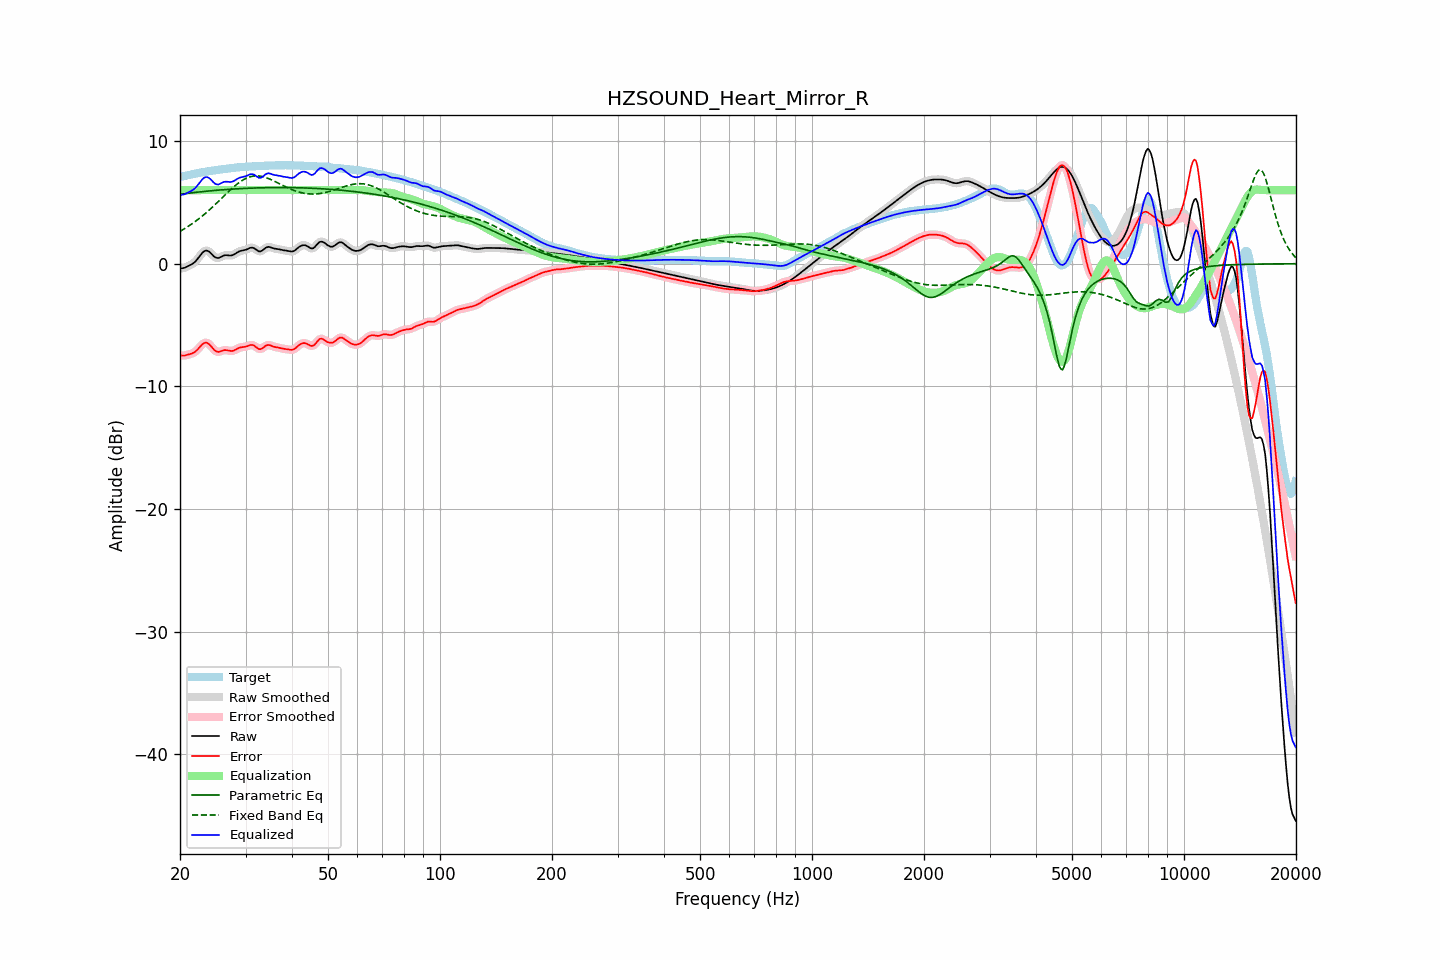

Values plotted in this chart, from the file beside it:
frequency, raw, error, smoothed, error_smoothed, equalization, parametric_eq, fixed_band_eq, equalized_raw, equalized_smoothed, target
20.00, -0.41, -7.49, -0.41, -7.49, 6.00, 5.66, 2.64, 5.59, 5.59, 7.08
20.20, -0.38, -7.49, -0.39, -7.49, 6.00, 5.68, 2.71, 5.62, 5.61, 7.11
20.40, -0.36, -7.49, -0.36, -7.49, 6.00, 5.69, 2.79, 5.64, 5.64, 7.13
20.61, -0.33, -7.49, -0.32, -7.48, 6.00, 5.71, 2.87, 5.67, 5.68, 7.16
20.81, -0.27, -7.45, -0.27, -7.46, 6.00, 5.73, 2.95, 5.73, 5.73, 7.19
21.02, -0.20, -7.42, -0.21, -7.42, 6.00, 5.74, 3.03, 5.80, 5.79, 7.22
21.23, -0.14, -7.38, -0.14, -7.38, 6.00, 5.76, 3.12, 5.86, 5.86, 7.25
21.44, -0.07, -7.34, -0.07, -7.34, 6.00, 5.78, 3.21, 5.93, 5.93, 7.27
21.66, 0.02, -7.29, 0.01, -7.29, 6.00, 5.79, 3.30, 6.02, 6.01, 7.30
21.87, 0.11, -7.22, 0.12, -7.22, 6.00, 5.81, 3.39, 6.11, 6.12, 7.33
22.09, 0.24, -7.12, 0.25, -7.11, 6.00, 5.82, 3.49, 6.24, 6.25, 7.36
22.31, 0.40, -6.99, 0.40, -6.99, 6.00, 5.84, 3.59, 6.40, 6.40, 7.39
22.54, 0.57, -6.84, 0.57, -6.84, 6.00, 5.85, 3.69, 6.57, 6.57, 7.41
22.76, 0.74, -6.69, 0.74, -6.69, 6.00, 5.87, 3.80, 6.74, 6.74, 7.44
22.99, 0.90, -6.56, 0.89, -6.56, 6.00, 5.88, 3.90, 6.90, 6.89, 7.46
23.22, 1.01, -6.47, 1.01, -6.47, 6.00, 5.89, 4.01, 7.01, 7.01, 7.48
23.45, 1.06, -6.44, 1.06, -6.44, 6.00, 5.91, 4.12, 7.06, 7.06, 7.50
23.69, 1.06, -6.46, 1.06, -6.47, 6.00, 5.92, 4.24, 7.06, 7.06, 7.52
23.92, 0.99, -6.55, 0.99, -6.55, 6.00, 5.93, 4.35, 6.99, 6.99, 7.54
24.16, 0.89, -6.68, 0.88, -6.68, 6.00, 5.94, 4.47, 6.89, 6.88, 7.57
24.40, 0.75, -6.84, 0.75, -6.84, 6.00, 5.96, 4.59, 6.75, 6.75, 7.59
24.65, 0.61, -6.99, 0.62, -6.99, 6.00, 5.97, 4.71, 6.61, 6.62, 7.60
24.89, 0.51, -7.11, 0.52, -7.11, 6.00, 5.98, 4.84, 6.51, 6.52, 7.62
25.14, 0.47, -7.17, 0.47, -7.17, 6.00, 5.99, 4.96, 6.47, 6.47, 7.64
25.39, 0.46, -7.20, 0.47, -7.19, 6.00, 6.00, 5.09, 6.46, 6.47, 7.66
25.65, 0.52, -7.16, 0.52, -7.16, 6.00, 6.01, 5.22, 6.52, 6.52, 7.68
25.91, 0.59, -7.11, 0.59, -7.11, 6.00, 6.02, 5.35, 6.59, 6.59, 7.70
26.16, 0.65, -7.06, 0.65, -7.07, 6.00, 6.03, 5.47, 6.65, 6.65, 7.71
26.43, 0.69, -7.04, 0.68, -7.05, 6.00, 6.04, 5.60, 6.69, 6.68, 7.73
26.69, 0.69, -7.05, 0.69, -7.06, 6.00, 6.05, 5.73, 6.69, 6.69, 7.75
26.96, 0.68, -7.08, 0.68, -7.08, 6.00, 6.06, 5.85, 6.68, 6.68, 7.76
27.23, 0.67, -7.11, 0.67, -7.11, 6.00, 6.07, 5.98, 6.67, 6.67, 7.78
27.50, 0.67, -7.12, 0.68, -7.12, 6.00, 6.08, 6.10, 6.67, 6.68, 7.80
27.77, 0.71, -7.10, 0.72, -7.10, 6.00, 6.09, 6.22, 6.71, 6.72, 7.81
28.05, 0.78, -7.05, 0.78, -7.05, 6.00, 6.10, 6.33, 6.78, 6.78, 7.83
28.33, 0.87, -6.98, 0.86, -6.98, 6.00, 6.10, 6.44, 6.87, 6.86, 7.84
28.62, 0.95, -6.91, 0.94, -6.91, 6.00, 6.11, 6.54, 6.95, 6.94, 7.86
28.90, 1.01, -6.85, 1.01, -6.86, 6.00, 6.12, 6.64, 7.01, 7.01, 7.87
29.19, 1.05, -6.82, 1.05, -6.82, 6.00, 6.13, 6.73, 7.05, 7.05, 7.87
29.48, 1.08, -6.81, 1.08, -6.80, 6.00, 6.13, 6.81, 7.08, 7.08, 7.88
29.78, 1.10, -6.79, 1.10, -6.79, 6.00, 6.14, 6.89, 7.10, 7.10, 7.89
30.08, 1.14, -6.76, 1.14, -6.76, 6.00, 6.15, 6.95, 7.14, 7.14, 7.90
30.38, 1.19, -6.72, 1.20, -6.71, 6.00, 6.15, 7.02, 7.19, 7.20, 7.91
30.68, 1.26, -6.66, 1.26, -6.66, 6.00, 6.16, 7.06, 7.26, 7.26, 7.92
30.99, 1.30, -6.62, 1.30, -6.63, 6.00, 6.16, 7.10, 7.30, 7.30, 7.93
31.30, 1.31, -6.63, 1.30, -6.63, 6.00, 6.17, 7.13, 7.31, 7.30, 7.94
31.61, 1.27, -6.68, 1.26, -6.68, 6.00, 6.17, 7.15, 7.27, 7.26, 7.94
31.93, 1.18, -6.77, 1.18, -6.77, 6.00, 6.18, 7.16, 7.18, 7.18, 7.95
32.24, 1.09, -6.87, 1.09, -6.87, 6.00, 6.18, 7.16, 7.09, 7.09, 7.96
32.57, 1.01, -6.96, 1.02, -6.95, 6.00, 6.19, 7.15, 7.01, 7.02, 7.97
32.89, 1.00, -6.97, 1.01, -6.96, 6.00, 6.19, 7.14, 7.00, 7.01, 7.97
33.22, 1.06, -6.92, 1.06, -6.92, 6.00, 6.19, 7.11, 7.06, 7.06, 7.98
33.55, 1.16, -6.83, 1.16, -6.83, 6.00, 6.20, 7.08, 7.16, 7.16, 7.98
33.89, 1.27, -6.72, 1.26, -6.73, 6.00, 6.20, 7.04, 7.27, 7.26, 7.99
34.23, 1.34, -6.65, 1.33, -6.66, 6.00, 6.20, 7.00, 7.34, 7.33, 7.99
34.57, 1.37, -6.63, 1.36, -6.64, 6.00, 6.20, 6.95, 7.37, 7.36, 8.00
34.92, 1.35, -6.65, 1.35, -6.66, 6.00, 6.20, 6.89, 7.35, 7.35, 8.00
35.27, 1.31, -6.70, 1.31, -6.70, 6.00, 6.21, 6.83, 7.31, 7.31, 8.01
35.62, 1.26, -6.75, 1.27, -6.75, 6.00, 6.21, 6.77, 7.26, 7.27, 8.01
35.97, 1.23, -6.79, 1.23, -6.79, 6.00, 6.21, 6.71, 7.23, 7.23, 8.02
... 635 more rows
